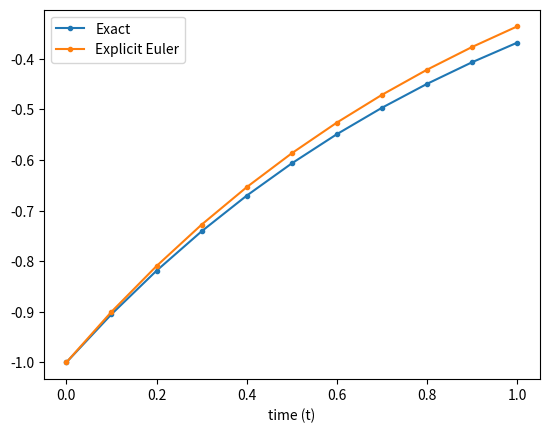
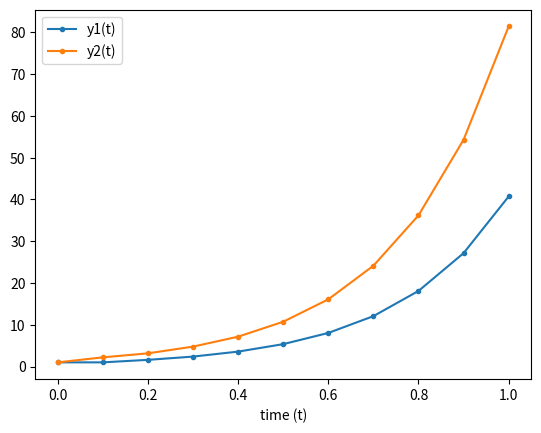
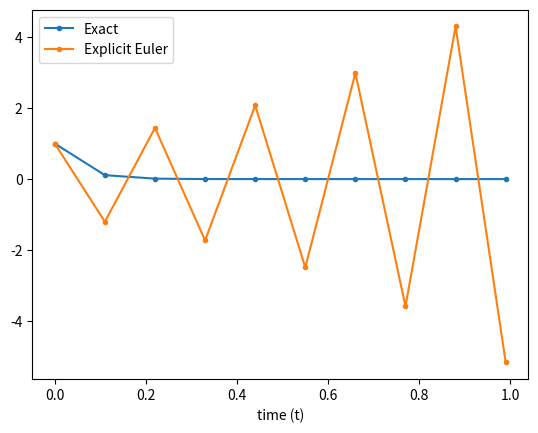
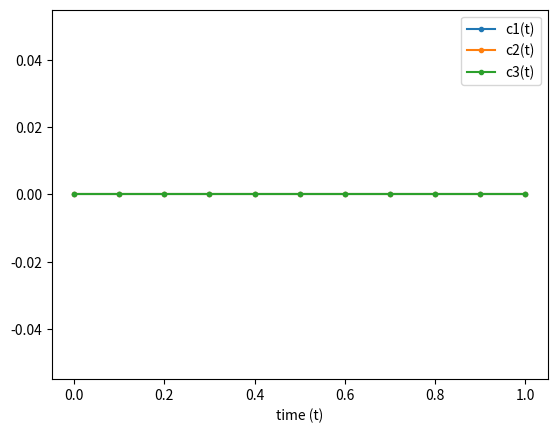

Source code (Python) for these figures, in order:
from matplotlib import pyplot as plt
import numpy as np

def plot_solution(ts, *ys, labels = (), marker_size = 3):
    if len(labels) == 0:
        labels = ("y" + str(i) + "(t)" for i in range(1, len(ys)+1))
    f = plt.figure()
    plt.plot(ts, ys[0], marker = 'o', markersize = marker_size, label = labels[0])
    plt.xlabel("time (t)")
    for i in range(1, len(ys)):
        plt.plot(ts, ys[i], marker = 'o', markersize = marker_size, label = labels[i])
    plt.legend(loc='best')
    # return f

# Define parameters
y0 = -1
dt = 0.1 # TODO try changing this
ts = np.arange(0, 1.0001, dt)
num_steps = len(ts) - 1

# Evaluate the analytical function for each t in ts
y = -np.exp(-ts)

# Define storage vector for y(t)
y_euler = np.zeros(len(ts))

# Fill in y_euler using explicit Euler
y_euler[0] = y0
for k in range(num_steps):
    y_euler[k + 1] = y_euler[k] + np.exp(-ts[k]) * dt

# Plot the results
plot_solution(ts, y, y_euler, labels = ("Exact", "Explicit Euler"))

# Define parameters
y0 = np.ones(2)
dt = 0.1
ts = np.arange(0, 1.0001, dt)
num_steps = len(ts) - 1

# Define storage vector for y(t) --> index as y[k, i]
y_euler = np.zeros((len(ts), 2))

# Approximate y(t) using explicit euler and fill in the storage vector
y_euler[0, :] = y0
for k in range(num_steps):
    fk = np.array([-5 * y_euler[k, 0] + 5 * y_euler[k, 1], 14 * y_euler[k, 0] - 2 * y_euler[k, 1]])
    y_euler[k+1, :] = y_euler[k, :] + fk * dt

# Plot the results
plot_solution(ts, y_euler[:, 0],  y_euler[:, 1], labels = ("y1(t)", "y2(t)"))

# Define parameters
y0 = 1
dt = 0.11 # TODO adjust the stepsize to see what happens
ts = np.arange(0, 1.0001, dt)
num_steps = len(ts) - 1

# Define storage vectors for y(t)
y_euler = np.zeros(len(ts))

# Define the analytical solution of y(t) for each t in ts
y = np.exp(-20 * ts)

# Do explicit euler and fill y_euler
y_euler[0] = y0
for k in range(num_steps):
    y_euler[k + 1] = y_euler[k] + -20 * y_euler[k] * dt

# Plot the solution 
plot_solution(ts, y, y_euler, labels = ("Exact", "Explicit Euler"))

# Define the parameters
R = 1.987
A = np.array([[3.6362e6, 190.6879], [-2.5212e16, 0], [0, -8.7409e24]])
Ea = np.array([[10000., 5000.], [25000., 0], [0., 40000.]])
gamma = np.array([[-1, -1], [1, 0], [0, 1]])
c0 = np.array([1., 0., 0.])
dt = 0.1 # TODO change value here
ts = np.arange(0, 1.0001, dt)
num_steps = len(ts) - 1
Ts = np.ones(len(ts)) * 325.
Ts[Ts < 0.5] = 333

# Define collection array c_euler
c_euler = np.zeros((len(ts), 3)) # time by cs

# Implement explicit Euler and fill c
# TODO implement the explicit Euler simulation here --> filling in c_euler

#  Plot the solution
plot_solution(ts, c_euler[:, 0], c_euler[:, 1], c_euler[:, 2], labels = ("c1(t)", "c2(t)", "c3(t)"))